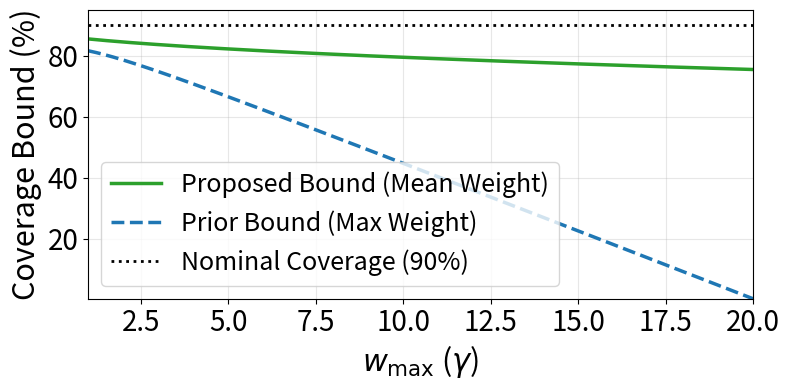

The script that saved this image: (Note: this script raises an exception after producing the figure.)
import numpy as np
import matplotlib.pyplot as plt
import os

n = 3000                 # Calibration set size (|I|)
alpha = 0.1              # Target error rate (1 - alpha = 0.9)
delta = 0.05             # Confidence level
gamma = np.linspace(1, 20, 500)  # Maximum weight (w_max), ranging from 1 to 20

# Mean weight assumption: Uniform distribution from 1 to gamma
w_mean = (1 + gamma) / 2

log_delta_inv = np.log(1 / delta)

# "Ours" Coverage Gap and Lower Bound
term1_ours = log_delta_inv / (3 * n)
term2_ours = np.sqrt((log_delta_inv**2) / (9 * n**2) + (2 * (w_mean - alpha**2) * log_delta_inv) / n)
gap_ours = term1_ours + term2_ours
bound_ours = (1 - alpha - gap_ours) * 100  # Convert to percentage

# "Previous" Coverage Gap and Lower Bound
gap_prev = np.sqrt(((2 * gamma**2 + 5) / n) * log_delta_inv)
bound_prev = (1 - alpha - gap_prev) * 100  # Convert to percentage

plt.figure(figsize=(8, 4))

# Plot the bounds
plt.plot(gamma, bound_ours, label='Proposed Bound (Mean Weight)', color='tab:green', linewidth=2.5)
plt.plot(gamma, bound_prev, label='Prior Bound (Max Weight)', color='tab:blue', linewidth=2.5, linestyle='--')

# Add nominal coverage line
plt.axhline(y=(1 - alpha) * 100, color='black', linestyle=':', linewidth=2, label='Nominal Coverage (90%)')

# Formatting the plot for academic presentation
plt.xlabel(r'$w_{\max}$ ($\gamma$)', fontsize=22)
plt.ylabel('Coverage Bound (%)', fontsize=22)
# plt.title('Coverage Bound vs. Max. Weight', fontsize=24)
plt.xticks(fontsize=20)
plt.yticks(fontsize=20)

# Set axes limits for better visibility
plt.xlim([1, 20])
plt.ylim([min(np.min(bound_prev), 75), 95])  # Adjust lower y-limit dynamically, cap top at 95%

plt.legend(fontsize=18, loc='lower left')
plt.grid(True, alpha=0.3)
plt.tight_layout()
os.makedirs("figures", exists_ok=True)
plt.savefig("figures/coverage_bounds.png", dpi=300, bbox_inches='tight')
plt.show()
